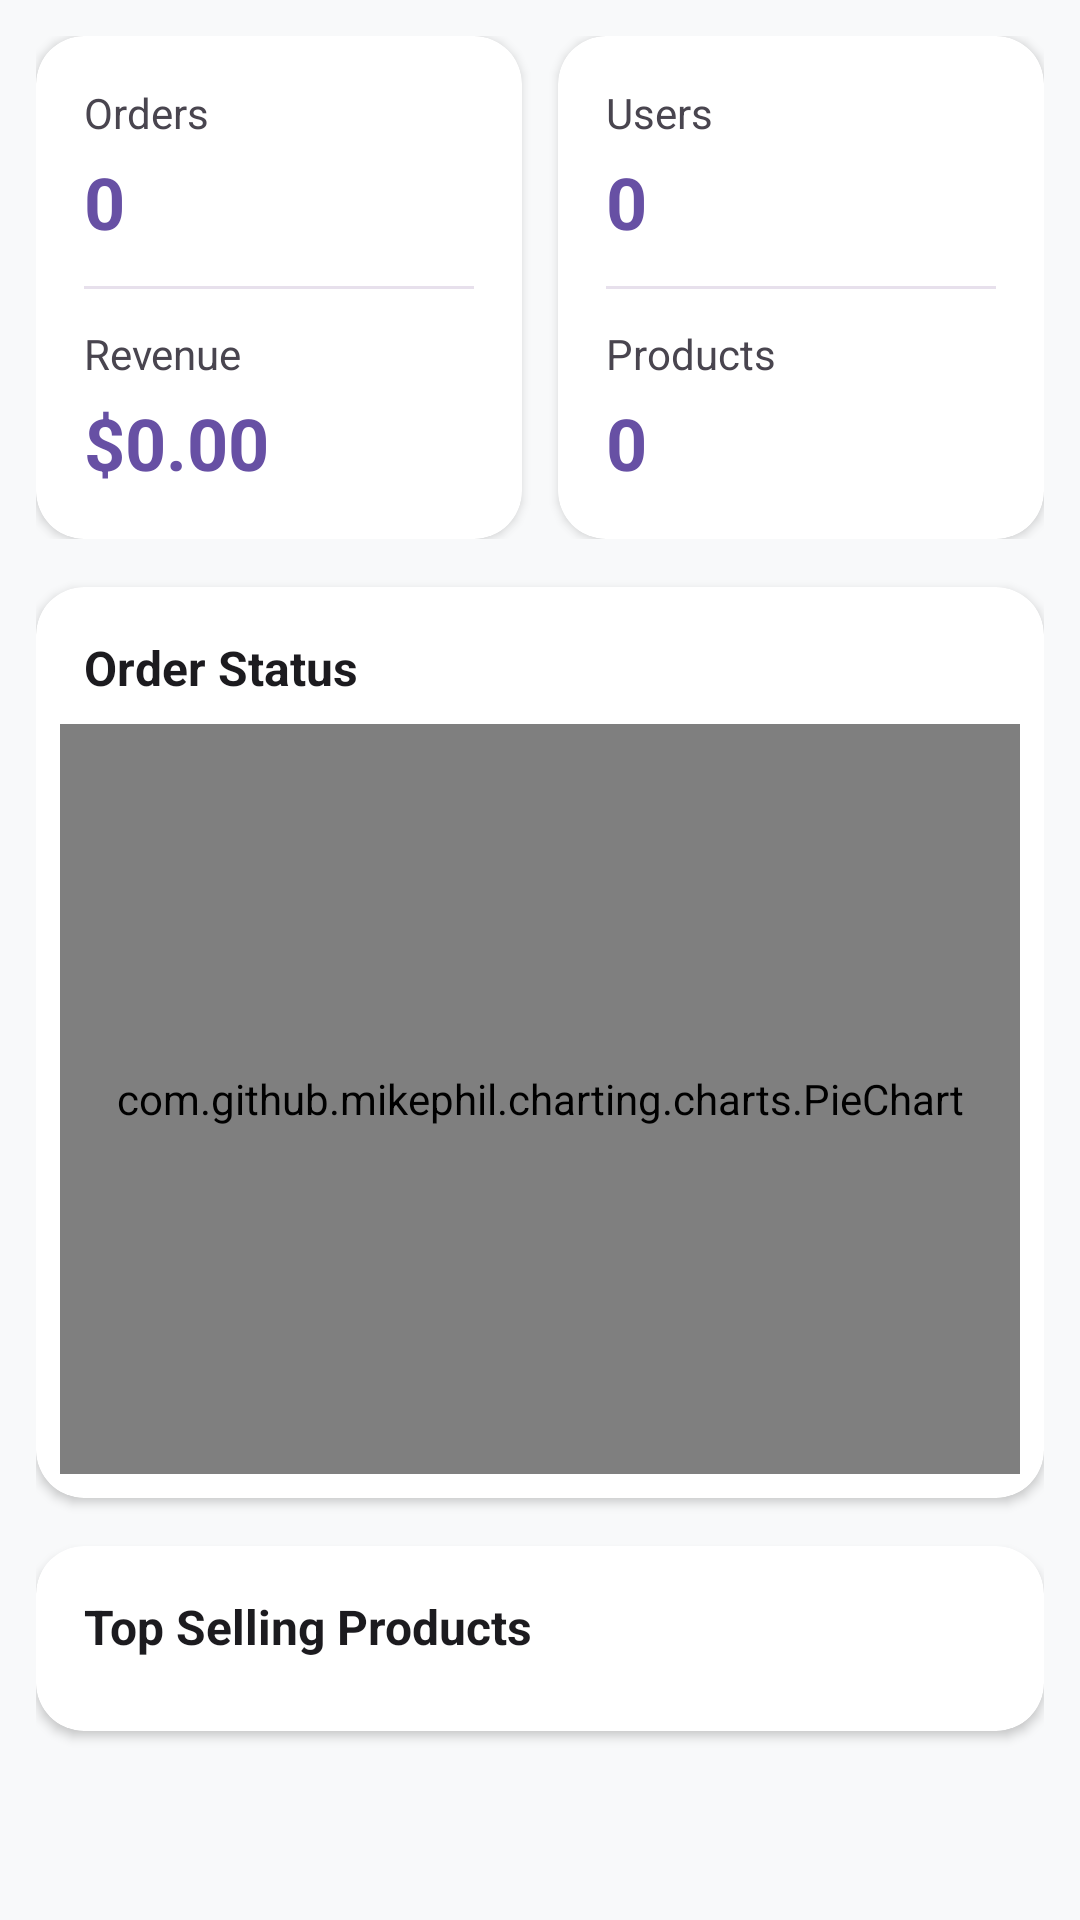

Android layout source for this screen:
<!-- AndroidManifest.xml: application theme Theme.PRMAsignment -->
<!-- res/layout/fragment_admin_dashboard.xml -->
<?xml version="1.0" encoding="utf-8"?>
<ScrollView
    xmlns:android="http://schemas.android.com/apk/res/android"
    xmlns:app="http://schemas.android.com/apk/res-auto"
    android:layout_width="match_parent"
    android:layout_height="match_parent"
    android:fillViewport="true"
    android:background="@color/background_color">

    <LinearLayout
        android:id="@+id/layoutRoot"
        android:layout_width="match_parent"
        android:layout_height="wrap_content"
        android:orientation="vertical"
        android:padding="12dp">

        
        <LinearLayout
            android:layout_width="match_parent"
            android:layout_height="wrap_content"
            android:orientation="horizontal"
            android:layout_marginBottom="16dp"
            android:weightSum="2">

            
            <androidx.cardview.widget.CardView
                android:layout_width="0dp"
                android:layout_height="wrap_content"
                android:layout_weight="1"
                android:layout_marginEnd="6dp"
                app:cardCornerRadius="16dp"
                app:cardElevation="2dp"
                app:cardBackgroundColor="@color/surface_color">

                <LinearLayout
                    android:layout_width="match_parent"
                    android:layout_height="wrap_content"
                    android:orientation="vertical"
                    android:padding="16dp">

                    <TextView
                        android:layout_width="match_parent"
                        android:layout_height="wrap_content"
                        android:text="Orders"
                        android:textColor="@color/text_secondary"
                        android:textSize="14sp"
                        android:layout_marginBottom="4dp"/>

                    <TextView
                        android:id="@+id/textTotalOrders"
                        android:layout_width="match_parent"
                        android:layout_height="wrap_content"
                        android:text="0"
                        android:textColor="@color/primary_color"
                        android:textSize="24sp"
                        android:textStyle="bold"/>

                    <View
                        android:layout_width="match_parent"
                        android:layout_height="1dp"
                        android:layout_marginVertical="12dp"
                        android:background="@color/divider_color"/>

                    <TextView
                        android:layout_width="match_parent"
                        android:layout_height="wrap_content"
                        android:text="Revenue"
                        android:textColor="@color/text_secondary"
                        android:textSize="14sp"
                        android:layout_marginBottom="4dp"/>

                    <TextView
                        android:id="@+id/textTotalRevenue"
                        android:layout_width="match_parent"
                        android:layout_height="wrap_content"
                        android:text="$0.00"
                        android:textColor="@color/primary_color"
                        android:textSize="24sp"
                        android:textStyle="bold"/>
                </LinearLayout>
            </androidx.cardview.widget.CardView>

            
            <androidx.cardview.widget.CardView
                android:layout_width="0dp"
                android:layout_height="wrap_content"
                android:layout_weight="1"
                android:layout_marginStart="6dp"
                app:cardCornerRadius="16dp"
                app:cardElevation="2dp"
                app:cardBackgroundColor="@color/surface_color">

                <LinearLayout
                    android:layout_width="match_parent"
                    android:layout_height="wrap_content"
                    android:orientation="vertical"
                    android:padding="16dp">

                    <TextView
                        android:layout_width="match_parent"
                        android:layout_height="wrap_content"
                        android:text="Users"
                        android:textColor="@color/text_secondary"
                        android:textSize="14sp"
                        android:layout_marginBottom="4dp"/>

                    <TextView
                        android:id="@+id/textTotalUsers"
                        android:layout_width="match_parent"
                        android:layout_height="wrap_content"
                        android:text="0"
                        android:textColor="@color/primary_color"
                        android:textSize="24sp"
                        android:textStyle="bold"/>

                    <View
                        android:layout_width="match_parent"
                        android:layout_height="1dp"
                        android:layout_marginVertical="12dp"
                        android:background="@color/divider_color"/>

                    <TextView
                        android:layout_width="match_parent"
                        android:layout_height="wrap_content"
                        android:text="Products"
                        android:textColor="@color/text_secondary"
                        android:textSize="14sp"
                        android:layout_marginBottom="4dp"/>

                    <TextView
                        android:id="@+id/textTotalProducts"
                        android:layout_width="match_parent"
                        android:layout_height="wrap_content"
                        android:text="0"
                        android:textColor="@color/primary_color"
                        android:textSize="24sp"
                        android:textStyle="bold"/>
                </LinearLayout>
            </androidx.cardview.widget.CardView>
        </LinearLayout>

        


        
        <androidx.cardview.widget.CardView
            android:layout_width="match_parent"
            android:layout_height="wrap_content"
            android:layout_marginBottom="16dp"
            app:cardCornerRadius="16dp"
            app:cardElevation="2dp"
            app:cardBackgroundColor="@color/surface_color">

            <LinearLayout
                android:layout_width="match_parent"
                android:layout_height="wrap_content"
                android:orientation="vertical">

                <TextView
                    android:layout_width="match_parent"
                    android:layout_height="wrap_content"
                    android:text="Order Status"
                    android:textColor="@color/text_primary"
                    android:textSize="16sp"
                    android:textStyle="bold"
                    android:paddingStart="16dp"
                    android:paddingTop="16dp"
                    android:paddingEnd="16dp"
                    android:paddingBottom="8dp"/>

                <com.github.mikephil.charting.charts.PieChart
                    android:id="@+id/pieChartOrderStatus"
                    android:layout_width="match_parent"
                    android:layout_height="250dp"
                    android:layout_marginBottom="8dp"
                    android:layout_marginHorizontal="8dp"/>
            </LinearLayout>
        </androidx.cardview.widget.CardView>

        
        <androidx.cardview.widget.CardView
            android:layout_width="match_parent"
            android:layout_height="wrap_content"
            android:layout_marginBottom="16dp"
            app:cardCornerRadius="16dp"
            app:cardElevation="2dp"
            app:cardBackgroundColor="@color/surface_color">

            <LinearLayout
                android:layout_width="match_parent"
                android:layout_height="wrap_content"
                android:orientation="vertical">

                <TextView
                    android:layout_width="match_parent"
                    android:layout_height="wrap_content"
                    android:text="Top Selling Products"
                    android:textColor="@color/text_primary"
                    android:textSize="16sp"
                    android:textStyle="bold"
                    android:paddingStart="16dp"
                    android:paddingTop="16dp"
                    android:paddingEnd="16dp"
                    android:paddingBottom="8dp"/>

                <androidx.recyclerview.widget.RecyclerView
                    android:id="@+id/recyclerViewTopProducts"
                    android:layout_width="match_parent"
                    android:layout_height="wrap_content"
                    android:paddingBottom="16dp"
                    android:clipToPadding="false"/>
            </LinearLayout>
        </androidx.cardview.widget.CardView>
    </LinearLayout>
</ScrollView>
<!-- resources referenced by this layout -->
<resources>
  <color name="background_color">#F8F9FA</color>
  <color name="divider_color">#E7E0EC</color>
  <color name="primary_color">#6750A4</color>
  <color name="surface_color">#FFFFFF</color>
  <color name="text_primary">#1C1B1F</color>
  <color name="text_secondary">#49454F</color>
  <style name="Theme.PRMAsignment" parent="Base.Theme.PRMAsignment" />
  <style name="Base.Theme.PRMAsignment" parent="Theme.Material3.DayNight.NoActionBar">
          
          
      </style>
</resources>
